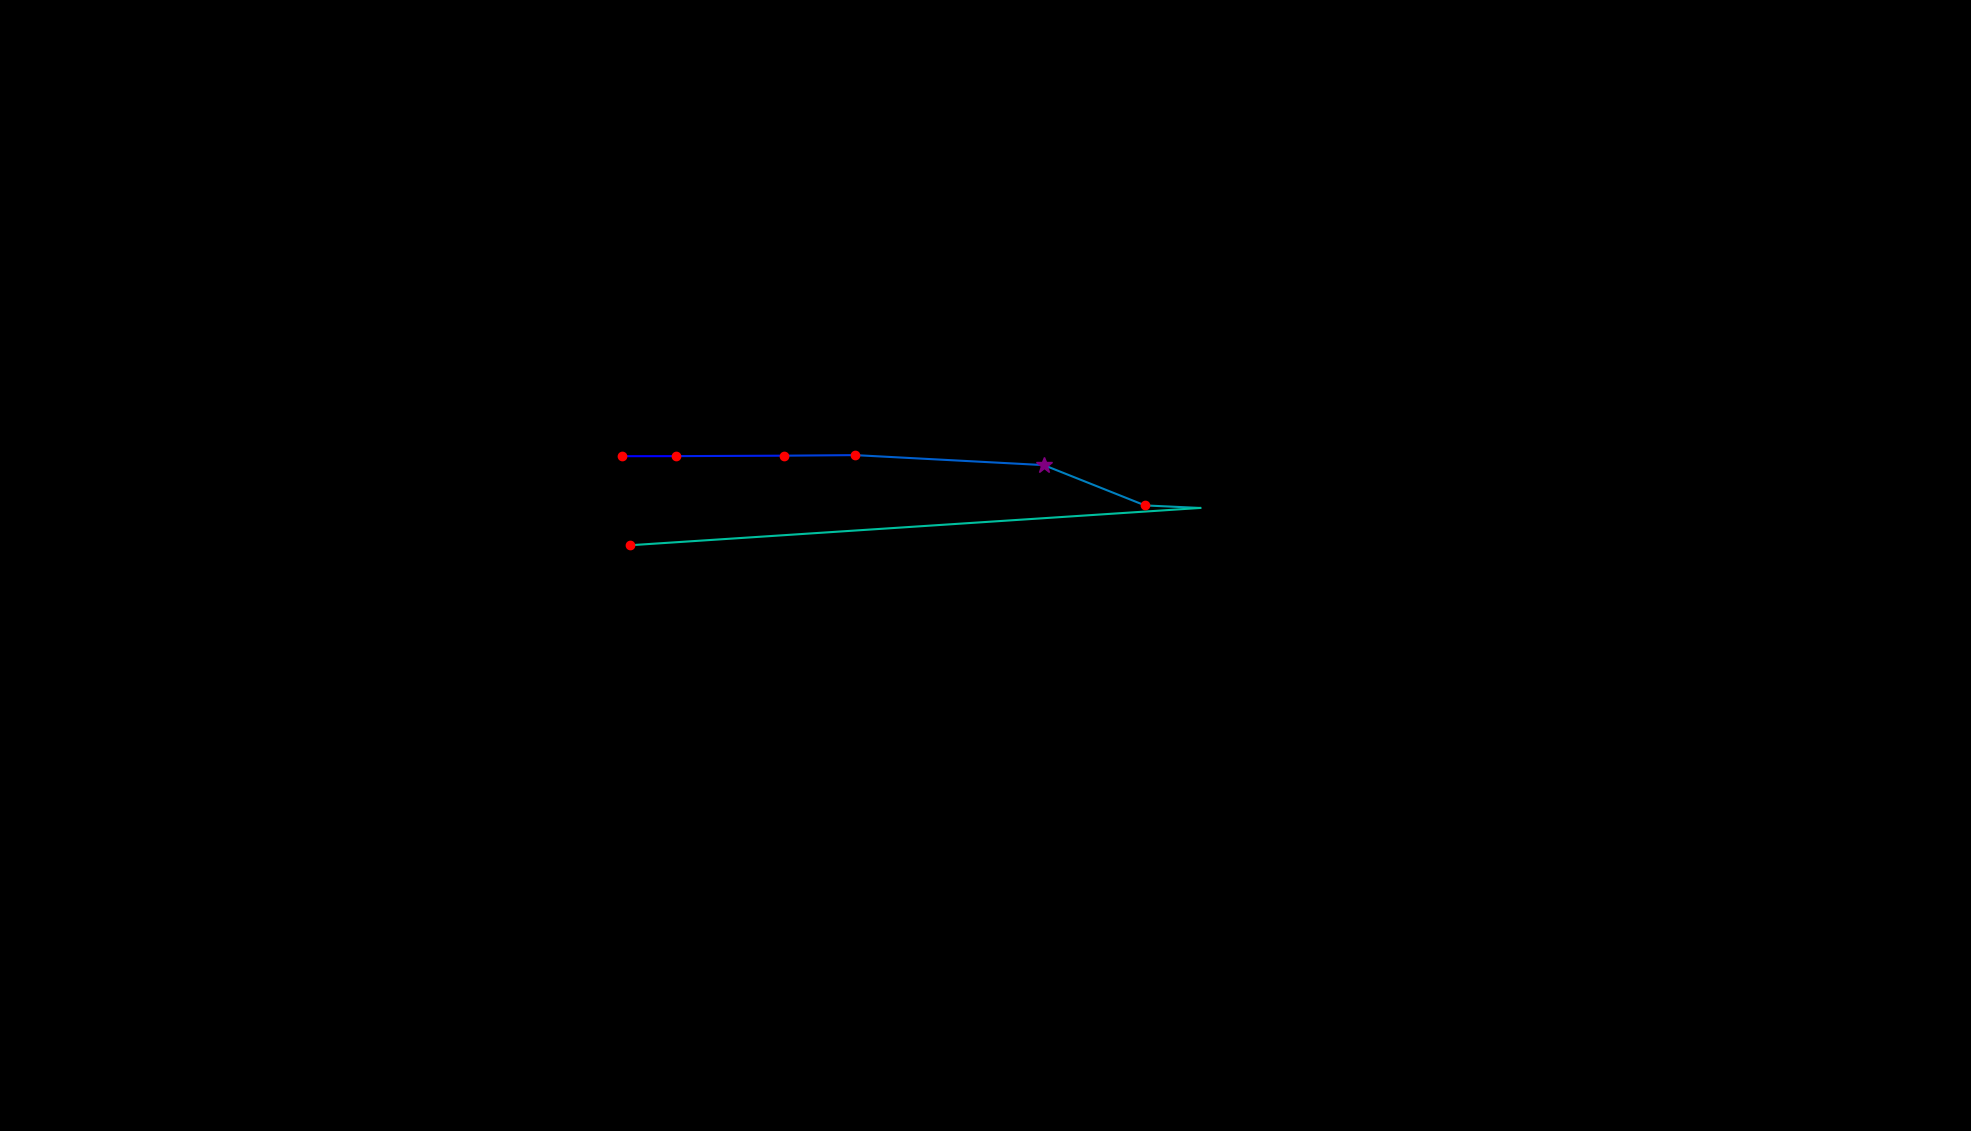

The table this chart was drawn from, first rows:
, fixation_id, timestamp, avg_gaze_x, avg_gaze_y, duration
0, 80.0, 23175, 808.4, 876.4, 156.7
1, 81.0, 23356, 878, 876.4, 229
2, 82.0, 23633, 1018, 877, 229
3, 83.0, 23886, 1111, 877.8, 156.7
4, 84.0, 24175, 1356, 864.8, 289.2
5, 85.0, 24489, 1487, 812.4, 192.8
6, 86.0, 24742, 1559, 809.2, 96.41
7, 87.0, 24959, 818.5, 760.7, 192.8
